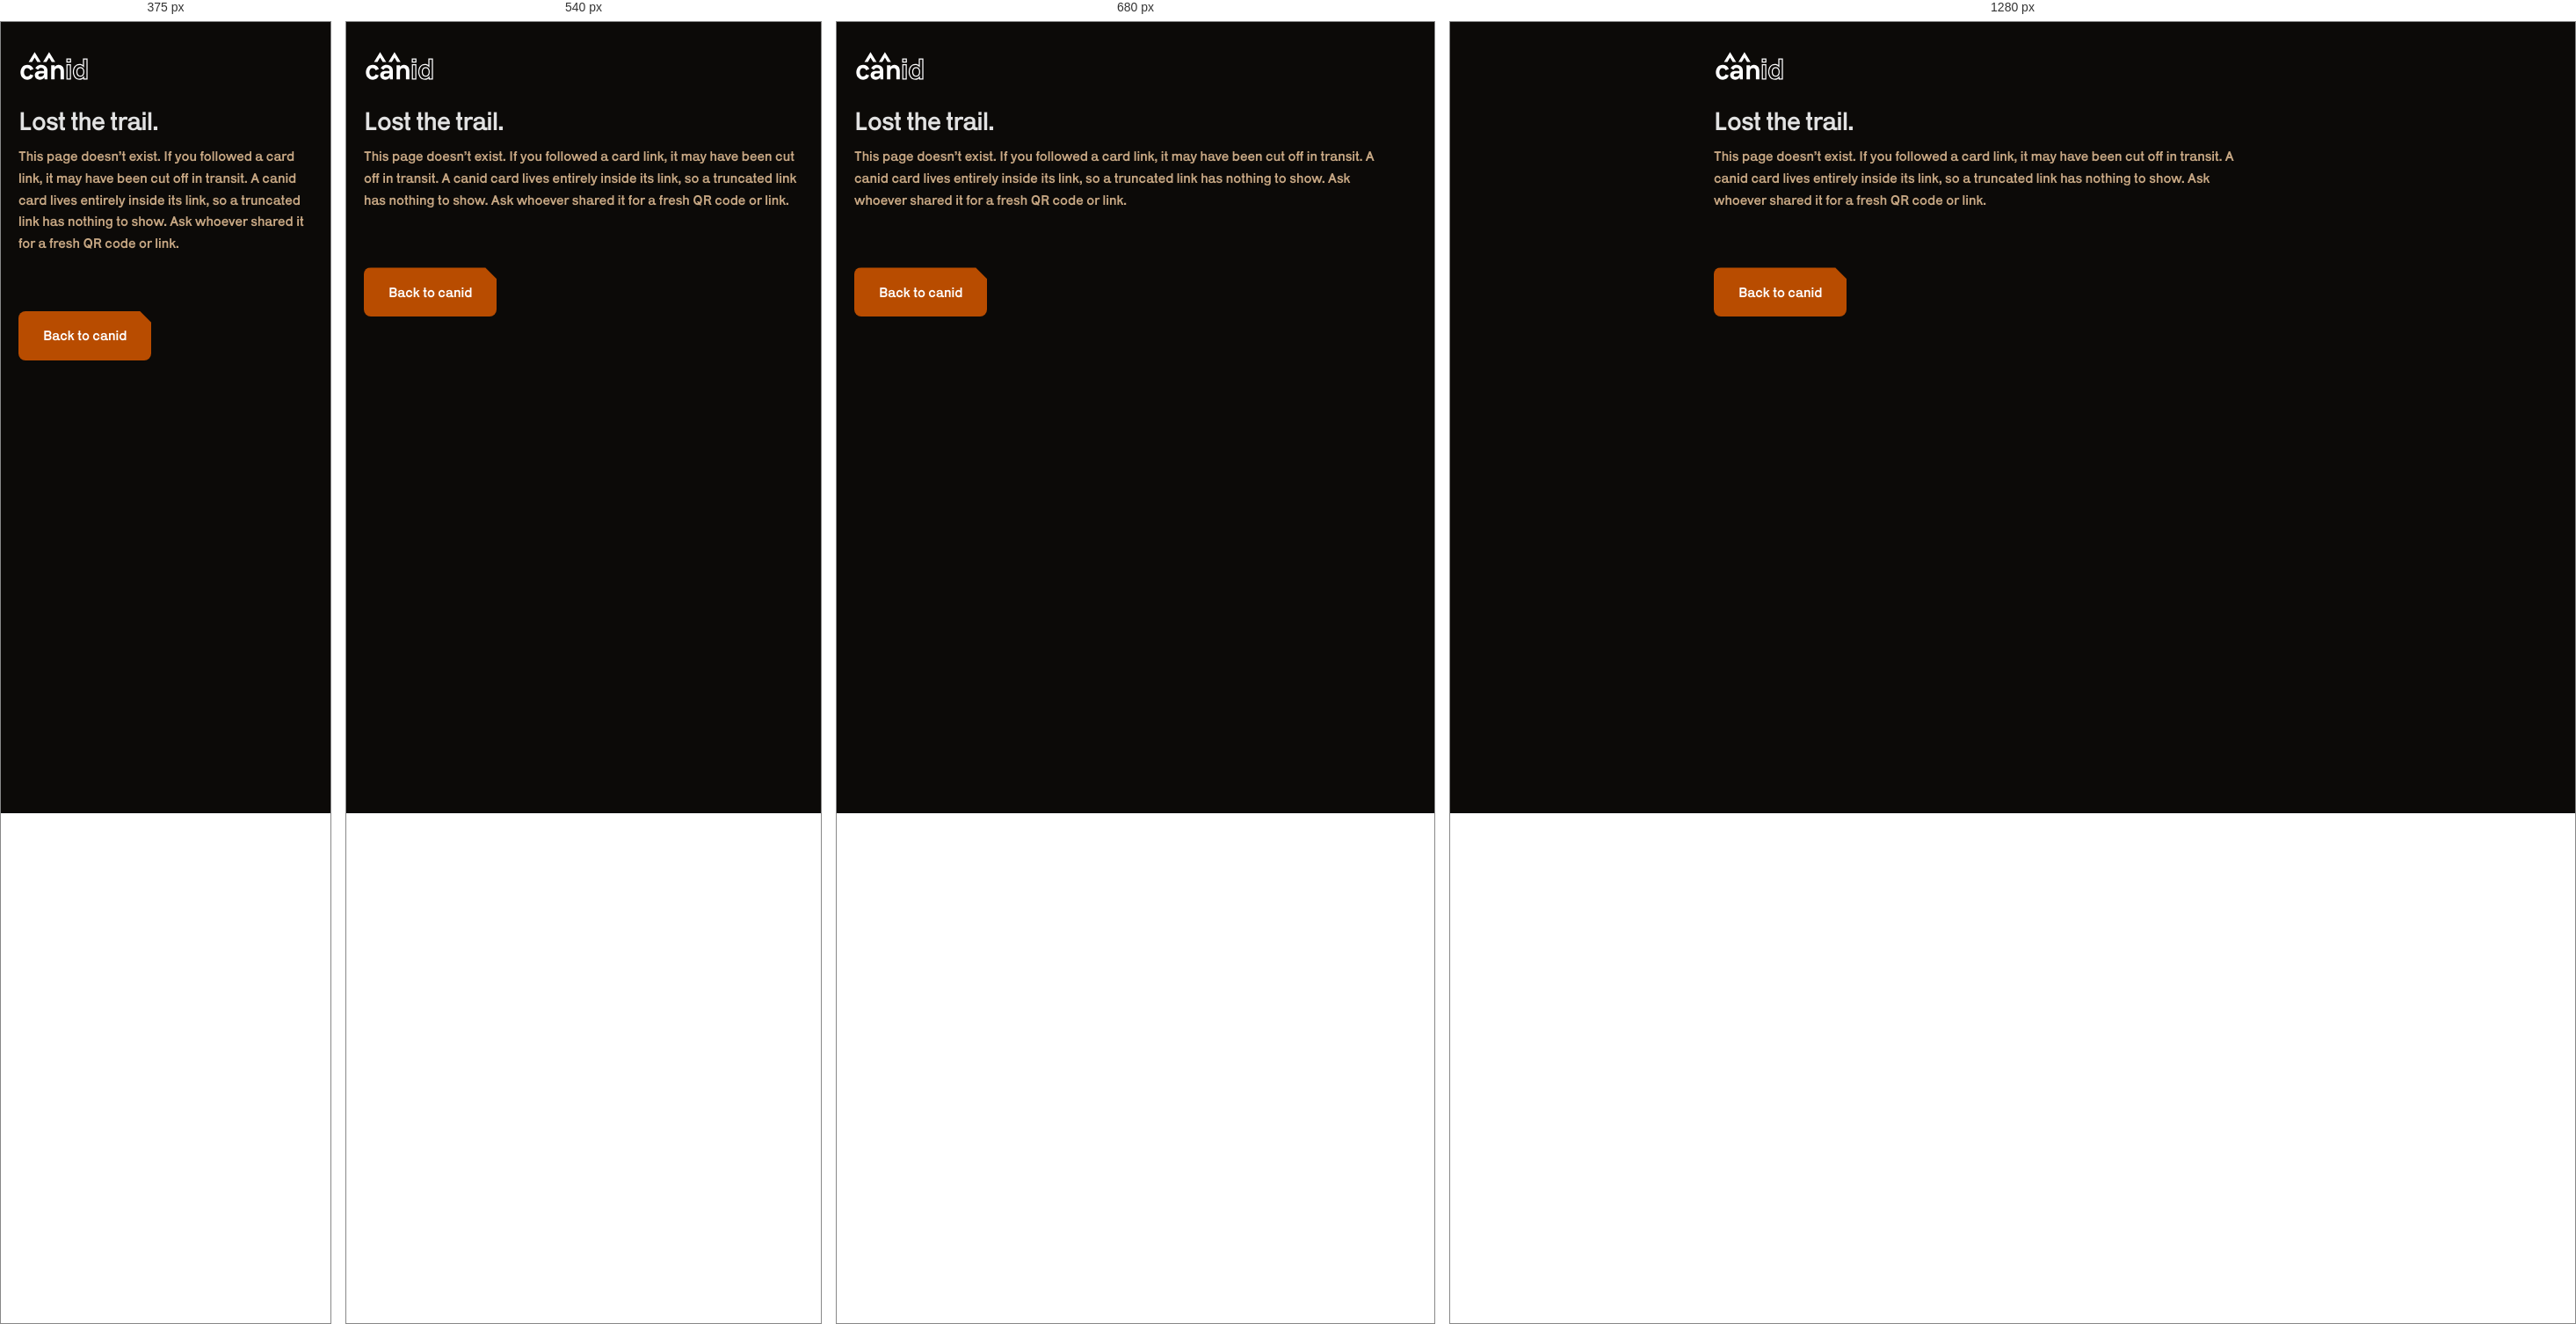
Rendered at 375 px, 540 px, 680 px and 1280 px, left to right.

<!-- file: 404.html -->
<!DOCTYPE html>
<html lang="en">
<head>
  <meta charset="utf-8">
  <meta name="viewport" content="width=device-width, initial-scale=1, viewport-fit=cover">
  <meta name="theme-color" content="#0c0a08">
  <meta name="color-scheme" content="dark">
  <meta name="robots" content="noindex">
  <title>Not found · canid</title>
  <link rel="icon" href="/icons/favicon.ico" sizes="any">
  <link rel="icon" type="image/png" sizes="32x32" href="/icons/favicon-32x32.png">
  <link rel="icon" type="image/png" sizes="16x16" href="/icons/favicon-16x16.png">
  <link rel="preload" href="/fonts/Karrik-Regular.woff2" as="font" type="font/woff2" crossorigin>
  <link rel="stylesheet" href="/css/app.css">
</head>
<body class="faq-page">
  <main class="faq-page-main">
    <header class="faq-page-head">
      <img src="/icons/canid-logo.svg" alt="canid" class="faq-page-logo" width="289" height="129">
    </header>

    <h1 class="faq-page-title">Lost the trail.</h1>
    <p class="faq-page-sub">
      This page doesn’t exist. If you followed a card link, it may have been cut off in
      transit. A canid card lives entirely inside its link, so a truncated link has nothing
      to show. Ask whoever shared it for a fresh QR code or link.
    </p>

    <a href="/" class="faq-cta notch-tr">Back to canid</a>
  </main>

  <!-- Privacy-first, cookieless analytics. -->
  <script async src="https://scripts.simpleanalyticscdn.com/latest.js"></script>
</body>
</html>


/* @media block from app.css */
@media (max-width: 767px) {
  #top-bar-inner { padding: 8px 16px; }
  .profile-switch { padding: 9px 16px; }
}

/* @media block from app.css */
@media (max-width: 480px) {
  #top-bar .bar-actions { gap: 8px; }
  .install-hint { width: 36px; padding: 0; gap: 0; justify-content: center; }
  .install-hint-label { display: none; }
}

/* @media block from app.css */
@media (max-width: 640px) {
  .app-logo-img { height: 32px; }
  .lp-main { padding-top: 10px; }
}

/* @media block from app.css */
@media (max-width: 720px) {
  .lp-bar-actions { margin-left: 0; }
  .lp-bar-cta { height: 40px; padding: 0 14px; }
  .lp-nav {
    margin-left: 0;
    position: absolute;
    top: 100%;
    right: 0;
    left: 0;
    z-index: 50;
    display: none;
    flex-direction: column;
    align-items: stretch;
    gap: 0;
    background: var(--surface);
    padding: 4px max(20px, env(safe-area-inset-right)) 8px max(20px, env(safe-area-inset-left));
    box-shadow: 0 12px 24px rgba(0, 0, 0, 0.25);
  }
  .lp-nav.open { display: flex; }
  .lp-nav a {
    padding: 16px 4px;
    font-size: var(--fs-caption);
  }
  .lp-nav-toggle { display: inline-flex; }
}

/* @media block from app.css */
@media (min-width: 760px) {
  .lp-duo { grid-template-columns: 3fr 2fr; }
}

/* @media block from app.css */
@media (min-width: 760px) {
  .lp-install { grid-template-columns: repeat(3, 1fr); }
}

/* @media block from app.css */
@media (max-width: 600px) {
  .lp-preview {
    flex-direction: column;
    align-items: flex-start;
    gap: 12px;
  }
}

/* @media block from app.css */
@media (max-width: 480px) {
  .matrix-table td { padding: 8px 5px; }
  .matrix-table th { padding: 0 5px 12px; }
  .matrix-table td:first-child { font-size: var(--fs-sm); }
  .matrix-cb { width: 44px; height: 44px; }
  .matrix-col-name { max-width: 64px; }
}

/* @media block from app.css */
@media (max-width: 767px) {
  #bottom-nav {
    display: flex;
    border-radius: 0;
  }
  #qr-actions { display: none; }
  #dashboard {
    padding-bottom: calc(180px + env(safe-area-inset-bottom));
    padding-left: max(16px, env(safe-area-inset-left));
    padding-right: max(16px, env(safe-area-inset-right));
  }

  #bucket-tabs {
    position: fixed;
    bottom: calc(96px + env(safe-area-inset-bottom));
    left: 0;
    width: 100%;
    z-index: 50;
    border-radius: var(--r) var(--r) 0 0;
    background: var(--surface-container-highest);
  }

  #toast { bottom: calc(188px + env(safe-area-inset-bottom)); }
  #saved-indicator { bottom: calc(188px + env(safe-area-inset-bottom)); }
}

/* @media block from app.css */
@media (min-width: 480px) {
  .bottom-nav-btn .nav-label { display: block; }
}

/* @media block from app.css */
@media (min-width: 768px) {
  #web-footer {
    flex-direction: row;
    justify-content: space-between;
    padding: 32px 48px;
  }
}